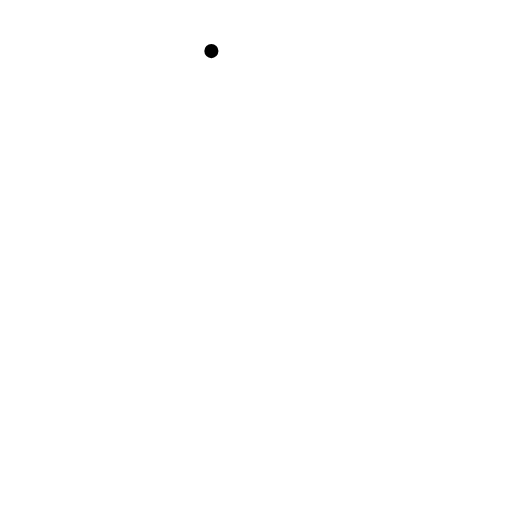
t = 0.00 s
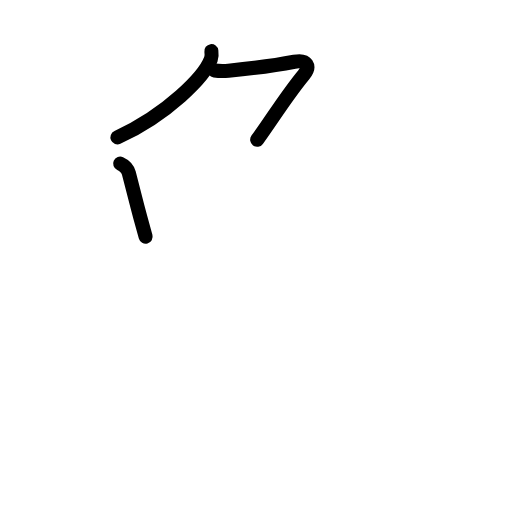
t = 2.40 s
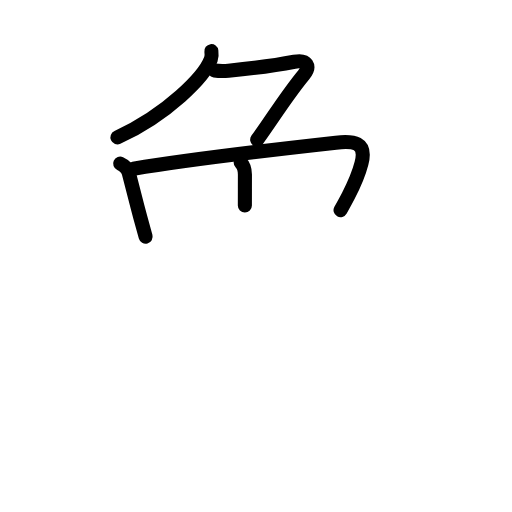
t = 4.80 s
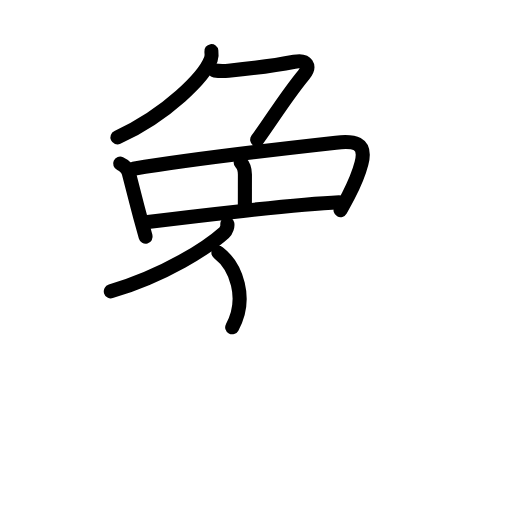
t = 7.20 s
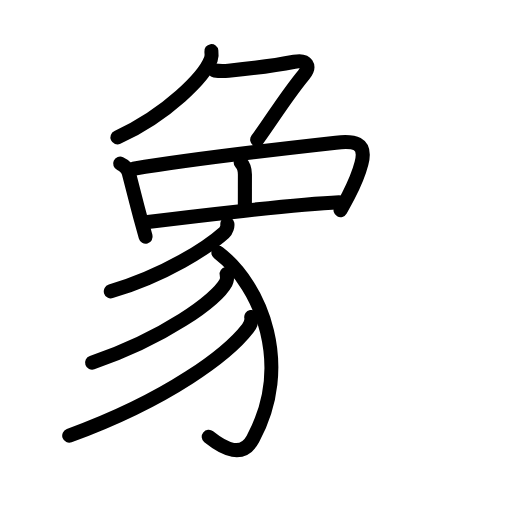
t = 9.60 s
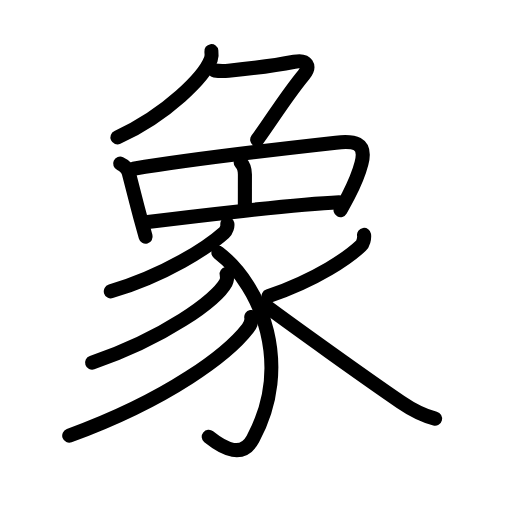
t = 12.00 s

The animated SVG that drew these frames (rendered in a browser with its animation timeline set to each time). Animation: 39 SMIL elements (animate=39); one cycle of 12.00 s.

<?xml version="1.0" encoding="UTF-8"?>
<!--
AniKanjiVG is licensed by CC-BY-SA Paul C. Sommerhoff (https://bitbucket.org/sommerhoff/anikanjivg).
AniKanjiVG uses KanjiVG which is licensed by CC-BY-SA Ulrich Apel (http://kanjivg.tagaini.net).
See also http://creativecommons.org/licenses/by-sa/3.0/
-->
<svg xmlns:kvg='http://kanjivg.tagaini.net' xmlns='http://www.w3.org/2000/svg' width='109' height='109' viewBox='0 0 109 109' style='fill:none;stroke:#000000;stroke-width:3;stroke-linecap:round;stroke-linejoin:round;' id="kvg:kanji_08c61"><g id="kvg:08c61" kvg:element="象"><g id="kvg:08c61-g1" kvg:element="𠂊𠂊𠂊𠂊𠂊𠂊𠂊𠂊𠔉𠔉𠂊𠂊𠂊𠂊𤇾𠂊𠔉𠂊𠂊𠂊𠂤𠂊𠂊𠂊𦥯𦥑𠂊𦥑𠂊𠂊𠔉𠔉𠂊𠂊𠂊𠂊𠂊𠂊𠂊𠂊𠂊𠂊𦥑𦥑𠂊𠂊𠂊𠂊𠬝𠂊𤇾𠂊𤇾𠂊𠂊𠂊𠂊𦥑𦥑𠂊𠂊𠂢𠂢𠂊𠂊𦥑𠂊𦰩𠂊𠂊𠂊𠂊𤇾𦥑𠂊𠂊𠂊𠂊𠂊𠂊𠂊𦥑𠂊𠂊𠂊𠂊𠂊𠂊𠂊𠂊𠂊𠂊𠂊𠂢𠂢𦥑𠂊𦥑𦥑𦥑𦥑𦥑𦥑𠂊𠂊𠂊𠂊𠂊𦥑𠂊𠂊𠂊𠂊𤇾𠂊𠂊𠂊𠂊𦥑𦥯𦥑𠂊𠂊𠂊𠂊𠂊𠂊𠂊𠂊𠂊𠂊𠂊𠂊𠂊𦥑𦰌𠂊𦥑𠂊𠂊𠂊" kvg:variant="true" kvg:original="勹" kvg:position="top"><path id="kvg:08c61-s1" kvg:type="㇒" d="M45,10.88c0.06,0.43,0.12,1.12-0.11,1.74C43.52,16.28,35.71,24.33,25,29.25"><animate attributeName="d" begin="0.0s" dur="0.5s" from="M45,10.88C45,10.88,45,10.88,45,10.88" to="M45,10.88c0.06,0.43,0.12,1.12-0.11,1.74" />
<animate attributeName="d" begin="0.5s" dur="0.5s" from="M45,10.88c0.06,0.43,0.12,1.12-0.11,1.74c0,0,0,0,0,0,0" to="M45,10.88c0.06,0.43,0.12,1.12-0.11,1.74C43.52,16.28,35.71,24.33,25,29.25" />
</path>
<path id="kvg:08c61-s2" kvg:type="㇇" d="M45.66,15c0.96,0.13,1.67,0.17,2.98,0.05c4.21-0.4,11.06-1.32,14.03-1.9c2.7-0.53,3.48,0.96,2.01,2.74c-3.81,4.61-6.7,9.42-9.93,13.86"><animate attributeName="d" begin="1.0s" dur="0.25s" from="M45.66,15C45.66,15,45.66,15,45.66,15" to="M45.66,15c0.96,0.13,1.67,0.17,2.98,0.05" />
<animate attributeName="d" begin="1.25s" dur="0.25s" from="M45.66,15c0.96,0.13,1.67,0.17,2.98,0.05c0,0,0,0,0,0,0" to="M45.66,15c0.96,0.13,1.67,0.17,2.98,0.05c4.21-0.4,11.06-1.32,14.03-1.9" />
<animate attributeName="d" begin="1.5s" dur="0.25s" from="M45.66,15c0.96,0.13,1.67,0.17,2.98,0.05c4.21-0.4,11.06-1.32,14.03-1.9c0,0,0,0,0,0,0" to="M45.66,15c0.96,0.13,1.67,0.17,2.98,0.05c4.21-0.4,11.06-1.32,14.03-1.9c2.7-0.53,3.48,0.96,2.01,2.74" />
<animate attributeName="d" begin="1.75s" dur="0.25s" from="M45.66,15c0.96,0.13,1.67,0.17,2.98,0.05c4.21-0.4,11.06-1.32,14.03-1.9c2.7-0.53,3.48,0.96,2.01,2.74c0,0,0,0,0,0,0" to="M45.66,15c0.96,0.13,1.67,0.17,2.98,0.05c4.21-0.4,11.06-1.32,14.03-1.9c2.7-0.53,3.48,0.96,2.01,2.74c-3.81,4.61-6.7,9.42-9.93,13.86" />
<animate attributeName="d" begin="0s" dur="1.0s" from="M-100,-100" to="M-100,-100" />
</path>
</g>
<g id="kvg:08c61-g2" kvg:position="bottom"><path id="kvg:08c61-s3" kvg:type="㇑" d="M25.58,34.83c0.92,0.42,1.63,1.18,1.85,2.02c1.13,4.32,1.64,6.45,2.44,9.43c0.31,1.17,0.67,2.48,1.13,4.11"><animate attributeName="d" begin="2.0s" dur="0.3333333333333333s" from="M25.58,34.83C25.58,34.83,25.58,34.83,25.58,34.83" to="M25.58,34.83c0.92,0.42,1.63,1.18,1.85,2.02" />
<animate attributeName="d" begin="2.3333333333333335s" dur="0.3333333333333333s" from="M25.58,34.83c0.92,0.42,1.63,1.18,1.85,2.02c0,0,0,0,0,0,0" to="M25.58,34.83c0.92,0.42,1.63,1.18,1.85,2.02c1.13,4.32,1.64,6.45,2.44,9.43" />
<animate attributeName="d" begin="2.6666666666666665s" dur="0.3333333333333333s" from="M25.58,34.83c0.92,0.42,1.63,1.18,1.85,2.02c1.13,4.32,1.64,6.45,2.44,9.43c0,0,0,0,0,0,0" to="M25.58,34.83c0.92,0.42,1.63,1.18,1.85,2.02c1.13,4.32,1.64,6.45,2.44,9.43c0.31,1.17,0.67,2.48,1.13,4.11" />
<animate attributeName="d" begin="0s" dur="2.0s" from="M-100,-100" to="M-100,-100" />
</path>
<path id="kvg:08c61-s4" kvg:type="㇕a" d="M28.42,35.91c10.71-1.79,30.73-4.17,43.09-5.54c3.7-0.41,6.63-0.18,5.45,4.39c-0.59,2.29-1.45,4.32-2.81,6.94c-0.48,0.93-1.03,1.93-1.65,3.04"><animate attributeName="d" begin="3.0s" dur="0.25s" from="M28.42,35.91C28.42,35.91,28.42,35.91,28.42,35.91" to="M28.42,35.91c10.71-1.79,30.73-4.17,43.09-5.54" />
<animate attributeName="d" begin="3.25s" dur="0.25s" from="M28.42,35.91c10.71-1.79,30.73-4.17,43.09-5.54c0,0,0,0,0,0,0" to="M28.42,35.91c10.71-1.79,30.73-4.17,43.09-5.54c3.7-0.41,6.63-0.18,5.45,4.39" />
<animate attributeName="d" begin="3.5s" dur="0.25s" from="M28.42,35.91c10.71-1.79,30.73-4.17,43.09-5.54c3.7-0.41,6.63-0.18,5.45,4.39c0,0,0,0,0,0,0" to="M28.42,35.91c10.71-1.79,30.73-4.17,43.09-5.54c3.7-0.41,6.63-0.18,5.45,4.39c-0.59,2.29-1.45,4.32-2.81,6.94" />
<animate attributeName="d" begin="3.75s" dur="0.25s" from="M28.42,35.91c10.71-1.79,30.73-4.17,43.09-5.54c3.7-0.41,6.63-0.18,5.45,4.39c-0.59,2.29-1.45,4.32-2.81,6.94c0,0,0,0,0,0,0" to="M28.42,35.91c10.71-1.79,30.73-4.17,43.09-5.54c3.7-0.41,6.63-0.18,5.45,4.39c-0.59,2.29-1.45,4.32-2.81,6.94c-0.48,0.93-1.03,1.93-1.65,3.04" />
<animate attributeName="d" begin="0s" dur="3.0s" from="M-100,-100" to="M-100,-100" />
</path>
<path id="kvg:08c61-s5" kvg:type="㇑a" d="M51.24,34.58c0.72,0.72,0.9,1.54,0.9,2.58c0,1.96-0.01,4.84-0.01,6.59"><animate attributeName="d" begin="4.0s" dur="0.5s" from="M51.24,34.58C51.24,34.58,51.24,34.58,51.24,34.58" to="M51.24,34.58c0.72,0.72,0.9,1.54,0.9,2.58" />
<animate attributeName="d" begin="4.5s" dur="0.5s" from="M51.24,34.58c0.72,0.72,0.9,1.54,0.9,2.58c0,0,0,0,0,0,0" to="M51.24,34.58c0.72,0.72,0.9,1.54,0.9,2.58c0,1.96-0.01,4.84-0.01,6.59" />
<animate attributeName="d" begin="0s" dur="4.0s" from="M-100,-100" to="M-100,-100" />
</path>
<g id="kvg:08c61-g3" kvg:element="豕" kvg:radical="general"><path id="kvg:08c61-s6" kvg:type="㇐a" d="M31.46,47.27c9.04-1.15,31.29-3.77,40.75-4.21"><animate attributeName="d" begin="5.0s" dur="1.0s" from="M31.46,47.27C31.46,47.27,31.46,47.27,31.46,47.27" to="M31.46,47.27c9.04-1.15,31.29-3.77,40.75-4.21" />
<animate attributeName="d" begin="0s" dur="5.0s" from="M-100,-100" to="M-100,-100" />
</path>
<path id="kvg:08c61-s7" kvg:type="㇒" d="M48.4,47.68c0.1,0.4-0.17,1.39-0.69,1.86c-3.46,3.09-12.34,8.97-24.12,12.49"><animate attributeName="d" begin="6.0s" dur="0.5s" from="M48.4,47.68C48.4,47.68,48.4,47.68,48.4,47.68" to="M48.4,47.68c0.1,0.4-0.17,1.39-0.69,1.86" />
<animate attributeName="d" begin="6.5s" dur="0.5s" from="M48.4,47.68c0.1,0.4-0.17,1.39-0.69,1.86c0,0,0,0,0,0,0" to="M48.4,47.68c0.1,0.4-0.17,1.39-0.69,1.86c-3.46,3.09-12.34,8.97-24.12,12.49" />
<animate attributeName="d" begin="0s" dur="6.0s" from="M-100,-100" to="M-100,-100" />
</path>
<path id="kvg:08c61-s8" kvg:type="㇕v" d="M46.5,53.81C55.88,61,62.25,78,53.83,93.46c-2.19,4.03-5.96,2.29-9.39-0.46"><animate attributeName="d" begin="7.0s" dur="0.5s" from="M46.5,53.81C46.5,53.81,46.5,53.81,46.5,53.81" to="M46.5,53.81C55.88,61,62.25,78,53.83,93.46" />
<animate attributeName="d" begin="7.5s" dur="0.5s" from="M46.5,53.81C55.88,61,62.25,78,53.83,93.46c0,0,0,0,0,0,0" to="M46.5,53.81C55.88,61,62.25,78,53.83,93.46c-2.19,4.03-5.96,2.29-9.39-0.46" />
<animate attributeName="d" begin="0s" dur="7.0s" from="M-100,-100" to="M-100,-100" />
</path>
<path id="kvg:08c61-s9" kvg:type="㇒" d="M48.25,58.31c0.09,0.46,0.18,1.19-0.17,1.85c-2,3.74-13.1,11.77-28.47,17.05"><animate attributeName="d" begin="8.0s" dur="0.5s" from="M48.25,58.31C48.25,58.31,48.25,58.31,48.25,58.31" to="M48.25,58.31c0.09,0.46,0.18,1.19-0.17,1.85" />
<animate attributeName="d" begin="8.5s" dur="0.5s" from="M48.25,58.31c0.09,0.46,0.18,1.19-0.17,1.85c0,0,0,0,0,0,0" to="M48.25,58.31c0.09,0.46,0.18,1.19-0.17,1.85c-2,3.74-13.1,11.77-28.47,17.05" />
<animate attributeName="d" begin="0s" dur="8.0s" from="M-100,-100" to="M-100,-100" />
</path>
<path id="kvg:08c61-s10" kvg:type="㇒" d="M53.49,67.48c0.11,0.59-0.13,1.63-0.72,2.39c-4.15,5.38-16.53,15-38.03,22.88"><animate attributeName="d" begin="9.0s" dur="0.5s" from="M53.49,67.48C53.49,67.48,53.49,67.48,53.49,67.48" to="M53.49,67.48c0.11,0.59-0.13,1.63-0.72,2.39" />
<animate attributeName="d" begin="9.5s" dur="0.5s" from="M53.49,67.48c0.11,0.59-0.13,1.63-0.72,2.39c0,0,0,0,0,0,0" to="M53.49,67.48c0.11,0.59-0.13,1.63-0.72,2.39c-4.15,5.38-16.53,15-38.03,22.88" />
<animate attributeName="d" begin="0s" dur="9.0s" from="M-100,-100" to="M-100,-100" />
</path>
<path id="kvg:08c61-s11" kvg:type="㇒" d="M77.5,50c0.12,0.81-0.22,1.9-0.64,2.29c-2.61,2.46-9,7.06-19.7,10.77"><animate attributeName="d" begin="10.0s" dur="0.5s" from="M77.5,50C77.5,50,77.5,50,77.5,50" to="M77.5,50c0.12,0.81-0.22,1.9-0.64,2.29" />
<animate attributeName="d" begin="10.5s" dur="0.5s" from="M77.5,50c0.12,0.81-0.22,1.9-0.64,2.29c0,0,0,0,0,0,0" to="M77.5,50c0.12,0.81-0.22,1.9-0.64,2.29c-2.61,2.46-9,7.06-19.7,10.77" />
<animate attributeName="d" begin="0s" dur="10.0s" from="M-100,-100" to="M-100,-100" />
</path>
<path id="kvg:08c61-s12" kvg:type="㇏" d="M56.75,65.23C62,69.12,77.72,80.42,85.33,85.6c2.37,1.62,4.82,2.87,7.29,3.52"><animate attributeName="d" begin="11.0s" dur="0.5s" from="M56.75,65.23C56.75,65.23,56.75,65.23,56.75,65.23" to="M56.75,65.23C62,69.12,77.72,80.42,85.33,85.6" />
<animate attributeName="d" begin="11.5s" dur="0.5s" from="M56.75,65.23C62,69.12,77.72,80.42,85.33,85.6c0,0,0,0,0,0,0" to="M56.75,65.23C62,69.12,77.72,80.42,85.33,85.6c2.37,1.62,4.82,2.87,7.29,3.52" />
<animate attributeName="d" begin="0s" dur="11.0s" from="M-100,-100" to="M-100,-100" />
</path>
</g>
</g>
</g>
</svg>
